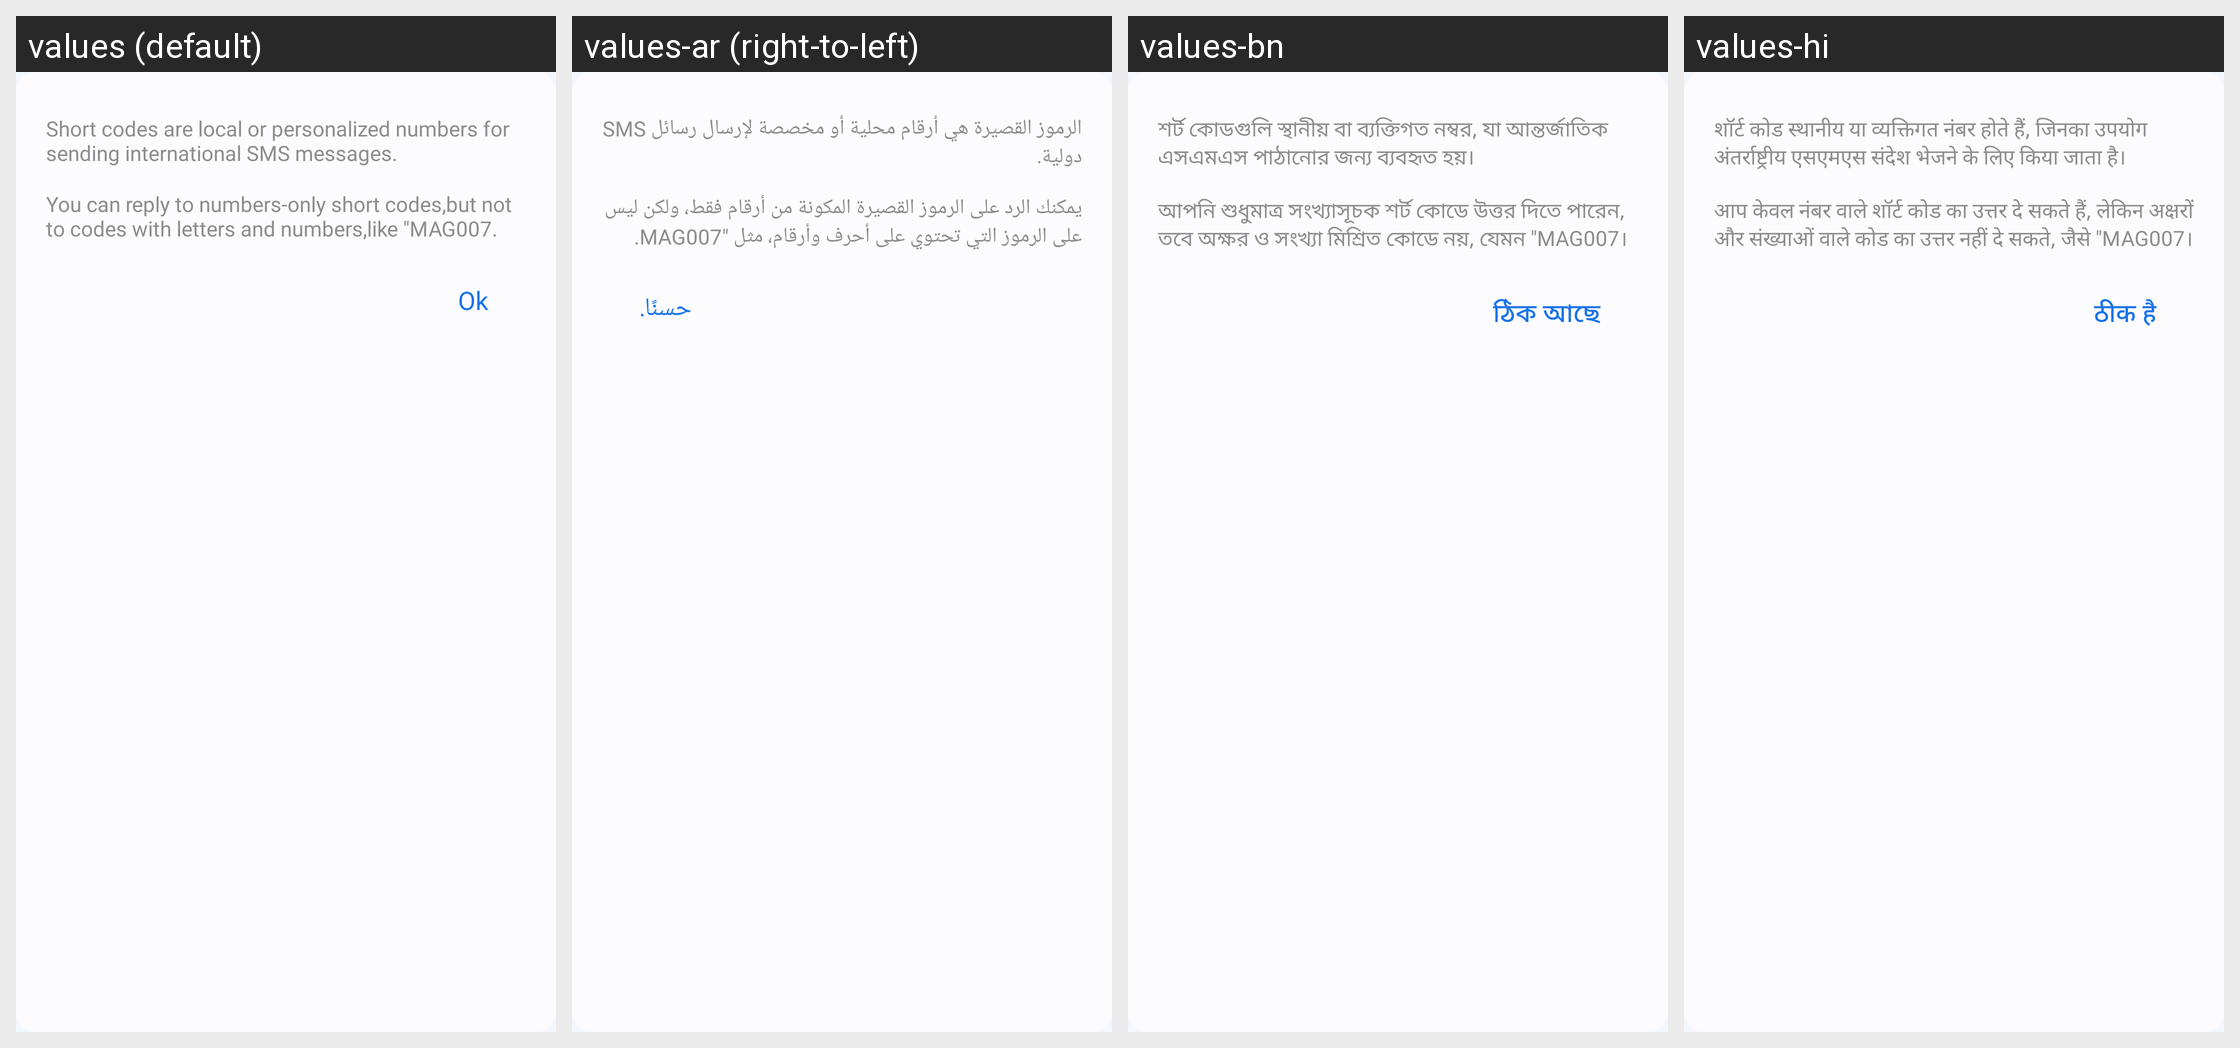

Locale-by-locale string values for the Android screen shown in this grid:
Android screen res/layout/dialog_learnmore.xml rendered under 4 locales, left to right: values (default), values-ar (right-to-left), values-bn, values-hi. Device: Nexus 5 (rendered at 1080×1920; each locale shown at half size, 540×960, under a caption strip naming it); theme Theme.MyApplication.
Other locales in the repository, not shown: values-af, values-de, values-es, values-fil, values-fr, values-in, values-it, values-ja, values-ko, values-pl, values-pt, values-ru, values-th, values-tr, values-uk, values-vi, values-zh.
Strings drawn on this screen, with the default value and each locale's value (text and hints the layout hard-codes, and strings that could not be matched under every locale, appear in the picture but are not listed):

short_codes_are_local
  values: Short codes are local or personalized numbers for sending international SMS messages.
  values-ar: الرموز القصيرة هي أرقام محلية أو مخصصة لإرسال رسائل SMS دولية.
  values-bn: শর্ট কোডগুলি স্থানীয় বা ব্যক্তিগত নম্বর, যা আন্তর্জাতিক এসএমএস পাঠানোর জন্য ব্যবহৃত হয়।
  values-hi: शॉर्ट कोड स्थानीय या व्यक्तिगत नंबर होते हैं, जिनका उपयोग अंतर्राष्ट्रीय एसएमएस संदेश भेजने के लिए किया जाता है।

you_can_reply
  values: You can reply to numbers-only short codes,but not to codes with letters and numbers,like "MAG007.
  values-ar: يمكنك الرد على الرموز القصيرة المكونة من أرقام فقط، ولكن ليس على الرموز التي تحتوي على أحرف وأرقام، مثل "MAG007.
  values-bn: আপনি শুধুমাত্র সংখ্যাসূচক শর্ট কোডে উত্তর দিতে পারেন, তবে অক্ষর ও সংখ্যা মিশ্রিত কোডে নয়, যেমন "MAG007।
  values-hi: आप केवल नंबर वाले शॉर्ट कोड का उत्तर दे सकते हैं, लेकिन अक्षरों और संख्याओं वाले कोड का उत्तर नहीं दे सकते, जैसे "MAG007।

ok
  values: Ok
  values-ar: حسنًا.
  values-bn: ঠিক আছে
  values-hi: ठीक है
